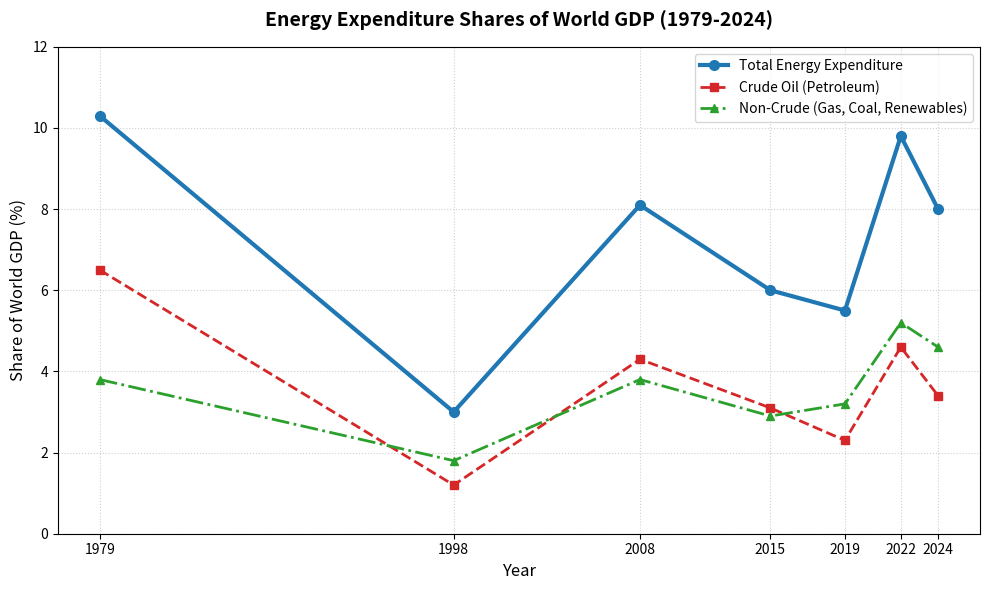

Recreate this plot in Python.
import matplotlib.pyplot as plt

# Dataset based on IEA and macroeconomic energy tracking studies
years = [1979, 1998, 2008, 2015, 2019, 2022, 2024]
total_gdp_share = [10.3, 3.0, 8.1, 6.0, 5.5, 9.8, 8.0]
crude_oil_share = [6.5, 1.2, 4.3, 3.1, 2.3, 4.6, 3.4]
non_crude_share = [3.8, 1.8, 3.8, 2.9, 3.2, 5.2, 4.6]

# Initialize the plot layout
plt.figure(figsize=(10, 6))

# Plot each data trend line
plt.plot(years, total_gdp_share, marker='o', label='Total Energy Expenditure', color='#1f77b4', linewidth=3, markersize=7)
plt.plot(years, crude_oil_share, marker='s', label='Crude Oil (Petroleum)', color='#d62728', linewidth=2, linestyle='--')
plt.plot(years, non_crude_share, marker='^', label='Non-Crude (Gas, Coal, Renewables)', color='#2ca02c', linewidth=2, linestyle='-.')

# Title and axis customization
plt.title('Energy Expenditure Shares of World GDP (1979-2024)', fontsize=14, fontweight='bold', pad=15)
plt.xlabel('Year', fontsize=12)
plt.ylabel('Share of World GDP (%)', fontsize=12)

# Axis limits and grid properties
plt.ylim(0, 12)
plt.xticks(years)
plt.grid(True, linestyle=':', alpha=0.6)

# Display the legend
plt.legend(loc='upper right', frameon=True, shadow=False)

# Render and optimize layout
plt.tight_layout()
plt.show()
